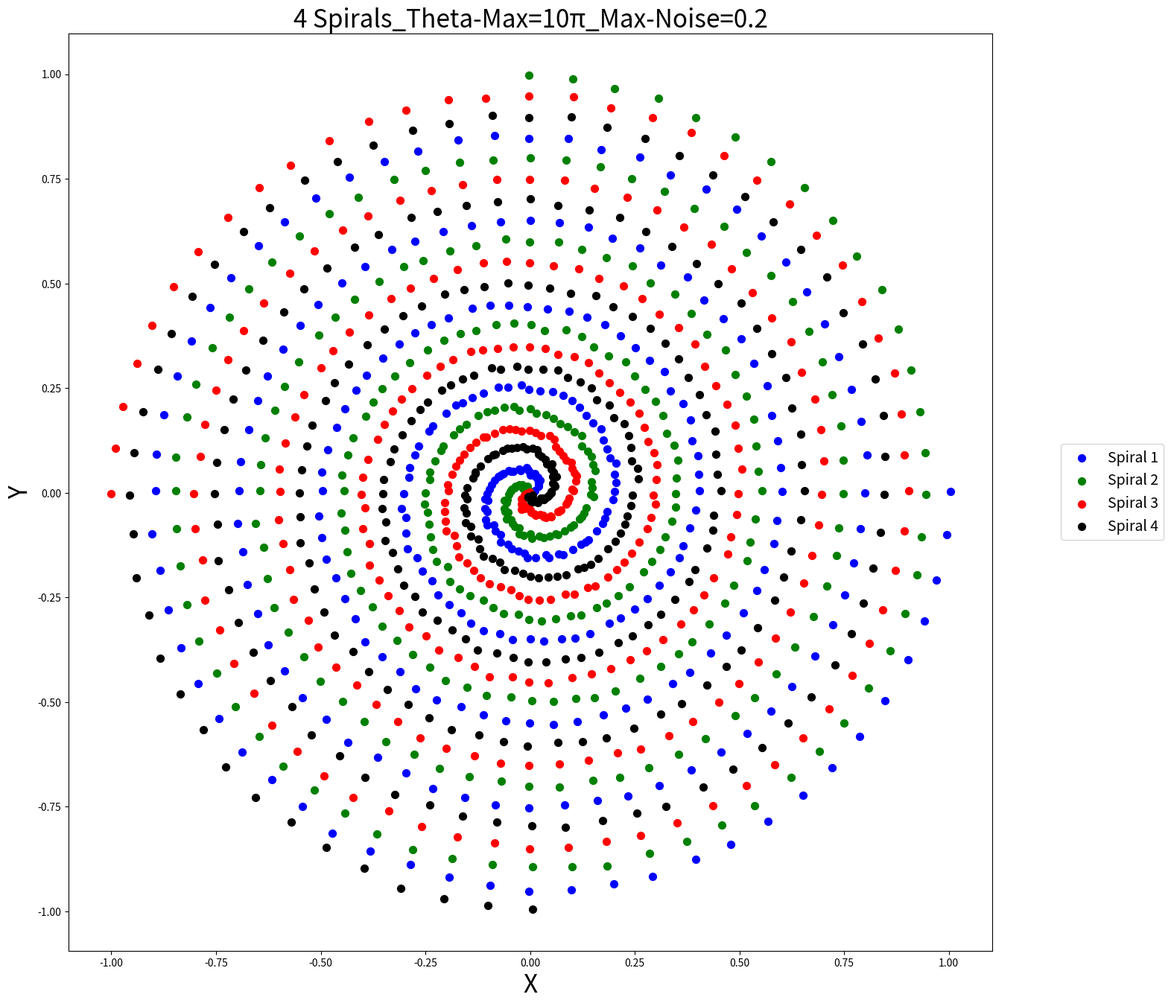

Here is the Python script that generated this plot:
import numpy as np
import matplotlib.pyplot as plt
import os

#Normalized 2D Archimedean Spirals
def generate_multiple_spirals(saving_dir, theta_max, totalpoints=300, spirals_number=4, max_noise=0,
                              save_results_in_text_file=True, save_plot=True, show_plot=False):
    #return a * np.exp(b * t) * np.array([np.cos(t), np.sin(t)])
    step = theta_max*np.pi/totalpoints
    t = np.linspace(step, theta_max*np.pi, totalpoints)

    Spirals = []
    for i in range(0, spirals_number):
        Spirals.append((t/(theta_max*np.pi)) * np.array([np.cos(t + i*2*np.pi/spirals_number),
                    np.sin(t + i*2*np.pi/spirals_number)]) + np.random.uniform(-max_noise/(theta_max*np.pi),
                    max_noise/(theta_max*np.pi), totalpoints))

    #plot results
    plt.figure(figsize=(16, 16))

    if spirals_number == 4:
        [spiral1, spiral2, spiral3, spiral4] = Spirals[:spirals_number]

        plt.scatter(spiral1[0], spiral1[1], s=50, label='Spiral 1', color='blue')
        plt.scatter(spiral2[0], spiral2[1], s=50, label='Spiral 2', color='green')
        plt.scatter(spiral3[0], spiral3[1], s=50, label='Spiral 3', color='red')
        plt.scatter(spiral4[0], spiral4[1], s=50, label='Spiral 4', color='black')

    else:
        for index, spiral_i in enumerate(Spirals):
            plt.scatter(Spirals[index][0], Spirals[index][1], s=50, label=f'Spiral {index+1}')

    plt.xlabel('X', fontsize=24)
    plt.ylabel('Y', fontsize=24)
    pi_symbol = '\u03c0'
    plt.title(f'{spirals_number} Spirals_Theta-Max={theta_max}{pi_symbol}_Max-Noise={max_noise}', fontsize=24)
    plt.gca().set_aspect('equal')
    #plt.legend(fontsize=14, loc='upper left')

    if save_plot:
        plt.legend(loc='center', bbox_to_anchor=(1.061, 0.5), fontsize=14)
        plt.savefig(f'{saving_dir}/Dataset_{spirals_number}-Spirals_theta-max={theta_max}pi_max-noise={max_noise}.png')
    if show_plot:
        plt.legend(loc='center', bbox_to_anchor=(1.13, 0.5), fontsize=14)
        plt.show()

    plt.close()
    spirals_data = []
    for index, spiral_i in enumerate(Spirals):
        combined_array = np.column_stack(((index+1)*np.ones(len(spiral_i[0])), spiral_i[0].flatten(),
                                          spiral_i[1].flatten()))
        spirals_data.append(combined_array)
    all_labels_coordinates = np.vstack([combined_array_i for combined_array_i in spirals_data])

    if save_results_in_text_file:
        filename = f'{saving_dir}/Dataset_{spirals_number}-Spirals_theta-max={theta_max}pi_max-noise={max_noise}.txt'
        np.savetxt(filename, all_labels_coordinates, fmt='%1.4f', delimiter=',')

    return all_labels_coordinates

# Example
saving_dir = os.path.abspath(os.getcwd())
generate_multiple_spirals(saving_dir, 10, totalpoints=300, spirals_number=4, max_noise=0.2,
                          save_results_in_text_file=True, save_plot=True, show_plot=True)
